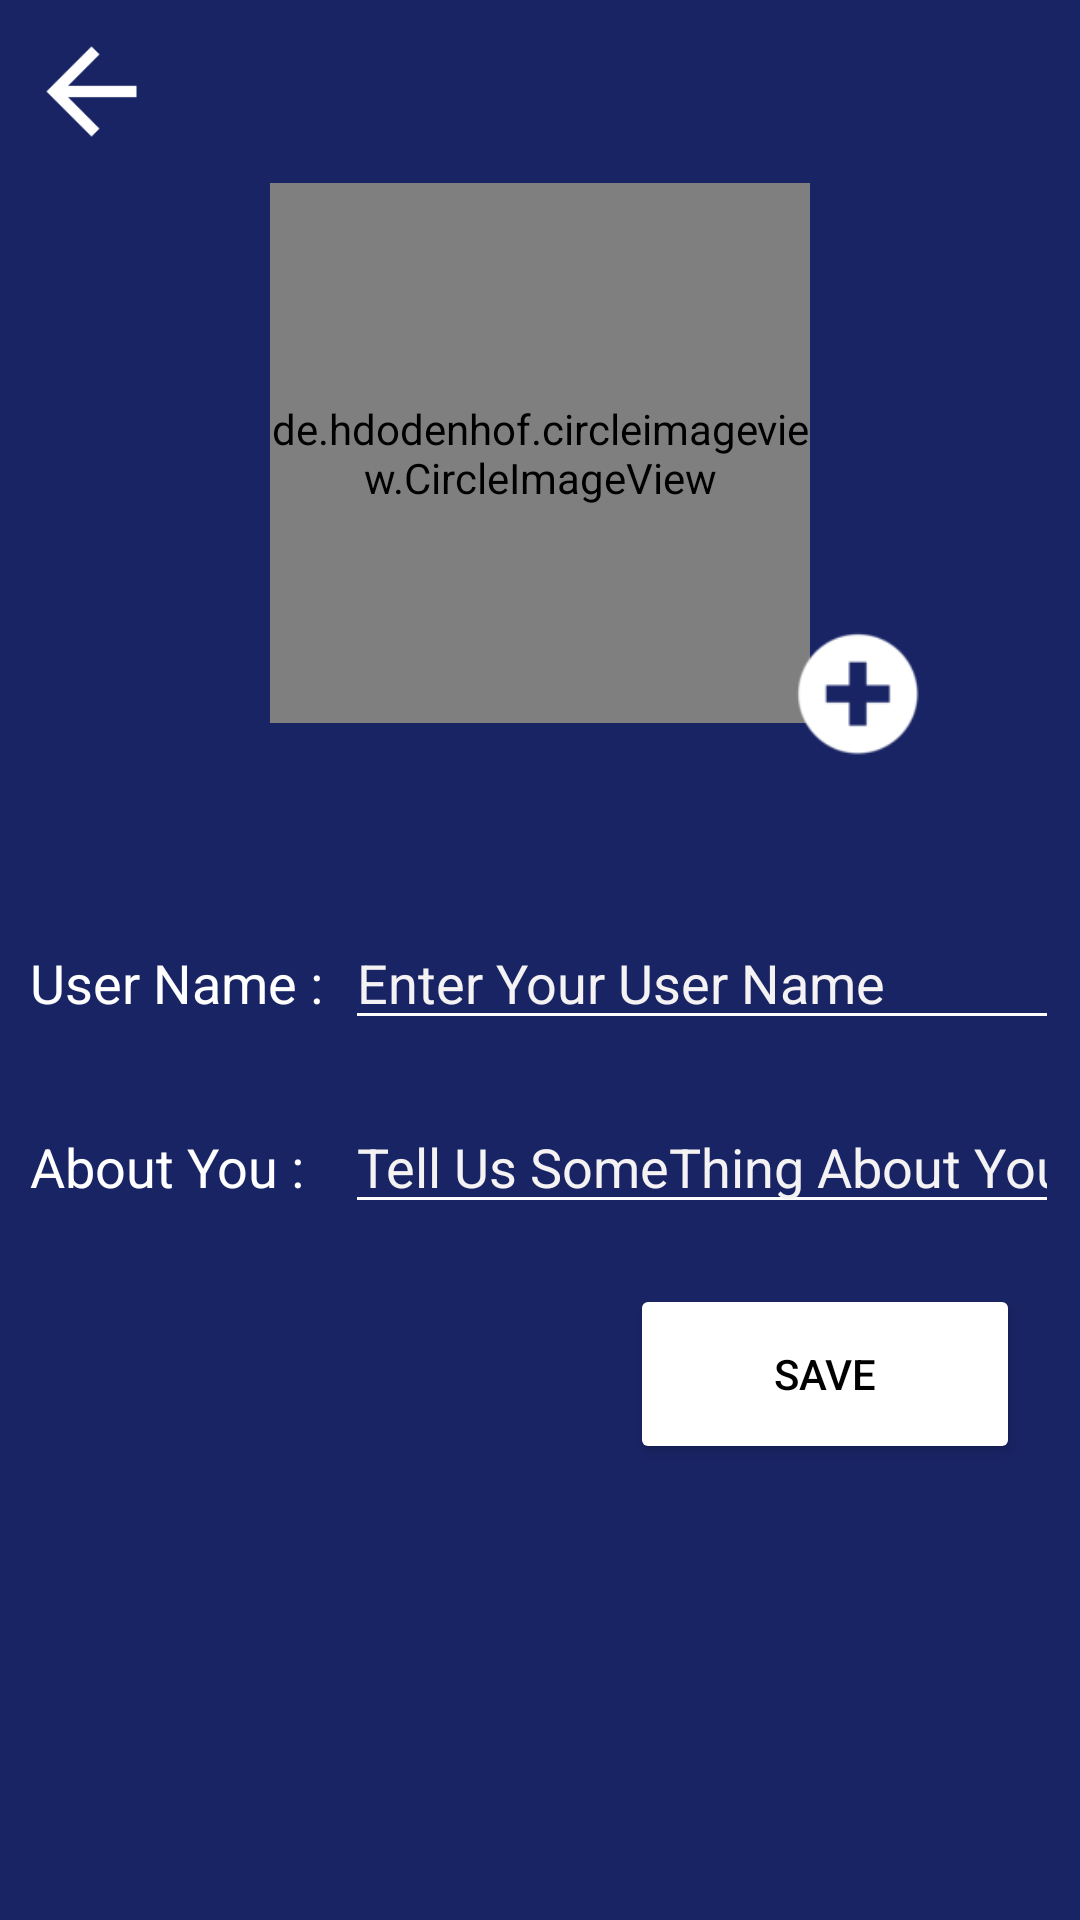

Android layout source for this screen:
<!-- AndroidManifest.xml: application theme Theme.Chatty_2 -->
<!-- res/layout/activity_settings.xml -->
<?xml version="1.0" encoding="utf-8"?>
<androidx.constraintlayout.widget.ConstraintLayout xmlns:android="http://schemas.android.com/apk/res/android"
    xmlns:app="http://schemas.android.com/apk/res-auto"
    xmlns:tools="http://schemas.android.com/tools"
    android:layout_width="match_parent"
    android:layout_height="match_parent"
    android:background="@color/top_blue"
    tools:context=".SettingsActivity">

    <LinearLayout
        android:layout_width="match_parent"
        android:layout_height="match_parent"
        android:orientation="vertical">

        <ImageView
            android:id="@+id/backButton"
            android:layout_width="45dp"
            android:layout_height="45dp"
            android:layout_margin="8dp"
            app:srcCompat="@drawable/arrow_back" />

        <de.hdodenhof.circleimageview.CircleImageView
            android:id="@+id/imageProfile"
            android:layout_width="180dp"
            android:layout_height="180dp"
            android:layout_gravity="center_horizontal"
            android:src="@drawable/avatar_image_view_white"
            app:civ_border_color="#FFFFFF"
            app:civ_border_width="2dp" />

        <ImageView
            android:id="@+id/addImage"
            android:layout_width="50dp"
            android:layout_height="50dp"
            android:layout_marginLeft="260dp"
            android:layout_marginTop="-36dp"
            app:srcCompat="@drawable/plus_icon" />

        <LinearLayout
            android:layout_width="match_parent"
            android:layout_height="wrap_content"
            android:layout_marginTop="50dp"
            android:orientation="horizontal">

            <TextView
                android:id="@+id/textView1"
                android:layout_width="100dp"
                android:layout_height="wrap_content"
                android:layout_marginLeft="10dp"
                android:text="User Name :"
                android:textColor="#FFFFFF"
                android:textSize="18sp" />

            <EditText
                android:id="@+id/editTextSetUserName"
                android:layout_width="wrap_content"
                android:layout_height="wrap_content"
                android:layout_marginLeft="5dp"
                android:layout_marginRight="7dp"
                android:layout_weight="1"
                android:backgroundTint="#FFFFFF"
                android:ems="10"
                android:hint="Enter Your User Name"
                android:inputType="textPersonName"
                android:textColor="#F3F3F3"
                android:textColorHint="#F4F2F2"
                tools:ignore="TouchTargetSizeCheck" />
        </LinearLayout>

        <LinearLayout
            android:layout_width="match_parent"
            android:layout_height="wrap_content"
            android:layout_marginTop="20dp"
            android:orientation="horizontal">

            <TextView
                android:id="@+id/textView2"
                android:layout_width="100dp"
                android:layout_height="wrap_content"
                android:layout_marginLeft="10dp"
                android:text="About You :"
                android:textColor="#FFFFFF"
                android:textSize="18sp" />

            <EditText
                android:id="@+id/editTextSetStatus"
                android:layout_width="wrap_content"
                android:layout_height="wrap_content"
                android:layout_marginLeft="5dp"
                android:layout_marginRight="7dp"
                android:layout_weight="1"
                android:backgroundTint="#FFFFFF"
                android:ems="10"
                android:hint="Tell Us SomeThing About You"
                android:inputType="textPersonName"
                android:textColor="#F3F3F3"
                android:textColorHint="#F4F2F2"
                tools:ignore="TouchTargetSizeCheck" />

        </LinearLayout>

        <Button
            android:id="@+id/buttonSave"
            android:layout_width="130dp"
            android:layout_height="60dp"
            android:layout_gravity="right"
            android:layout_marginTop="20dp"
            android:layout_marginRight="20dp"
            android:backgroundTint="#FFFFFF"
            android:text="SAVE"
            android:textColor="#000000"
            app:cornerRadius="7dp" />

    </LinearLayout>

</androidx.constraintlayout.widget.ConstraintLayout>
<!-- resources referenced by this layout -->
<resources>
  <color name="top_blue">#FF192465</color>
  <!-- drawable arrow_back (drawable) -->
  <vector android:height="70dp" android:tint="#FFFFFF"
      android:viewportHeight="24" android:viewportWidth="24"
      android:width="70dp" xmlns:android="http://schemas.android.com/apk/res/android">
      <path android:fillColor="@android:color/white" android:pathData="M20,11H7.83l5.59,-5.59L12,4l-8,8 8,8 1.41,-1.41L7.83,13H20v-2z"/>
  </vector>
  <!-- drawable avatar_image_view_white: png bitmap (drawable, 8466 bytes) -->
  <!-- drawable plus_icon: png bitmap (drawable-v24, 2277 bytes) -->
  <style name="Theme.Chatty_2" parent="Theme.MaterialComponents.DayNight.DarkActionBar">
          
          <item name="colorPrimary">@color/top_blue</item>
          <item name="colorPrimaryVariant">@color/purple_700</item>
          <item name="colorOnPrimary">@color/white</item>
          
          <item name="colorSecondary">@color/teal_200</item>
          <item name="colorSecondaryVariant">@color/teal_700</item>
          <item name="colorOnSecondary">@color/black</item>
          
          <item name="android:statusBarColor" tools:targetApi="l">?attr/colorPrimaryVariant</item>
          
      </style>
  <color name="purple_700">#FF3700B3</color>
  <color name="white">#FFFFFFFF</color>
  <color name="teal_200">#FF03DAC5</color>
  <color name="teal_700">#FF018786</color>
  <color name="black">#FF000000</color>
</resources>
